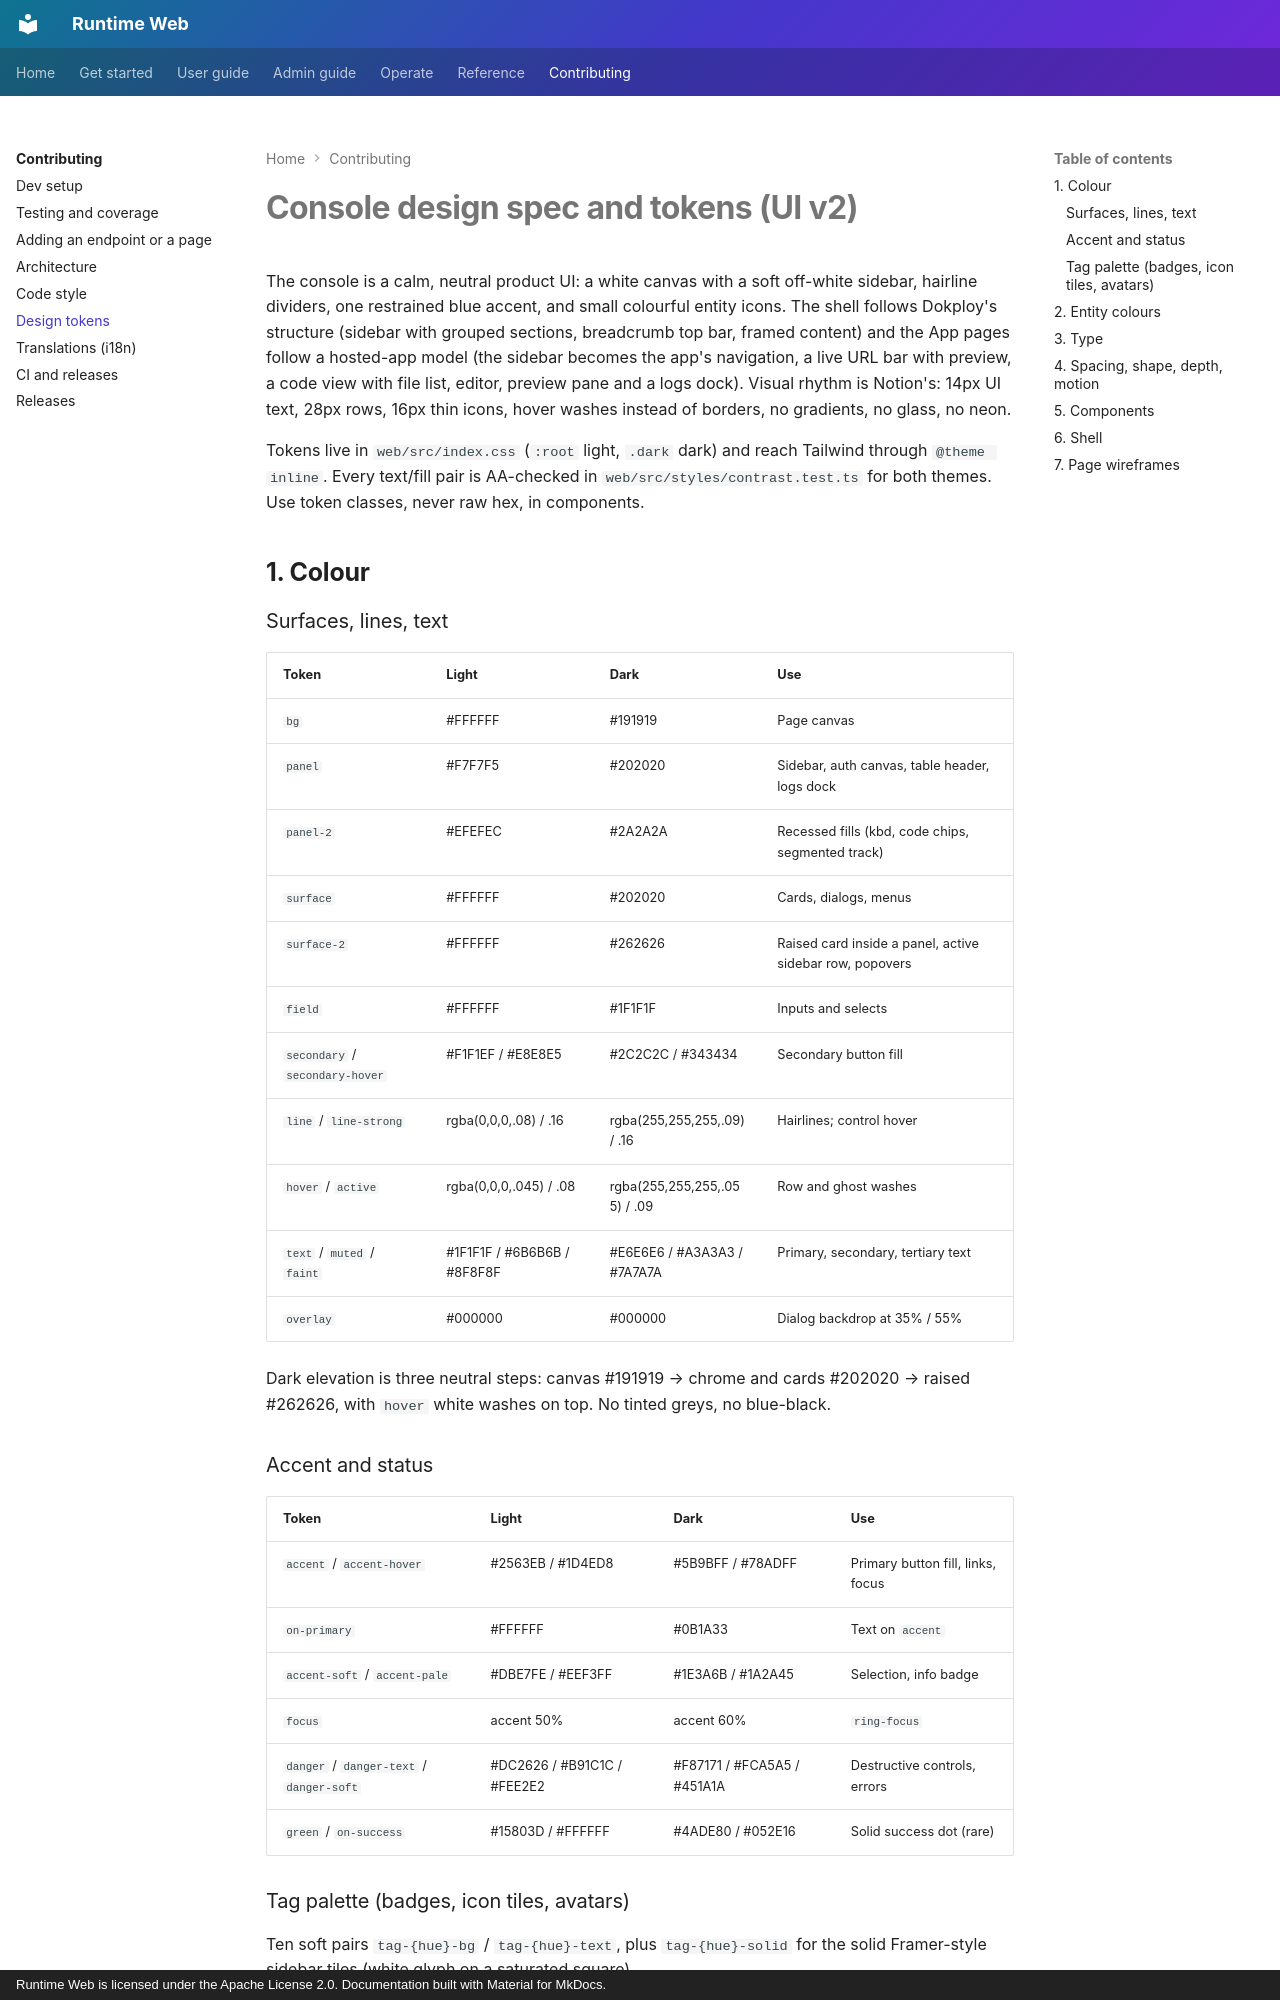

repository: 21-ci/runtime-web · page: contributing/design-tokens/index.html · generator: mkdocs · copyright: Runtime Web is licensed under the Apache License 2.0. Documentation built with Material for MkDocs.

# Console design spec and tokens (UI v2)

The console is a calm, neutral product UI: a white canvas with a soft off-white sidebar, hairline
dividers, one restrained blue accent, and small colourful entity icons. The shell follows Dokploy's
structure (sidebar with grouped sections, breadcrumb top bar, framed content) and the App pages follow
a hosted-app model (the sidebar becomes the app's navigation, a live URL bar with preview, a code view
with file list, editor, preview pane and a logs dock). Visual rhythm is Notion's: 14px UI text, 28px
rows, 16px thin icons, hover washes instead of borders, no gradients, no glass, no neon.

Tokens live in `web/src/index.css` (`:root` light, `.dark` dark) and reach Tailwind through
`@theme inline`. Every text/fill pair is AA-checked in `web/src/styles/contrast.test.ts` for both
themes. Use token classes, never raw hex, in components.

## 1. Colour

### Surfaces, lines, text

| Token | Light | Dark | Use |
|---|---|---|---|
| `bg` | #FFFFFF | #191919 | Page canvas |
| `panel` | #F7F7F5 | #202020 | Sidebar, auth canvas, table header, logs dock |
| `panel-2` | #EFEFEC | #2A2A2A | Recessed fills (kbd, code chips, segmented track) |
| `surface` | #FFFFFF | #202020 | Cards, dialogs, menus |
| `surface-2` | #FFFFFF | #262626 | Raised card inside a panel, active sidebar row, popovers |
| `field` | #FFFFFF | #1F1F1F | Inputs and selects |
| `secondary` / `secondary-hover` | #F1F1EF / #E8E8E5 | #2C2C2C / #343434 | Secondary button fill |
| `line` / `line-strong` | rgba(0,0,0,.08) / .16 | rgba(255,255,255,.09) / .16 | Hairlines; control hover |
| `hover` / `active` | rgba(0,0,0,.045) / .08 | rgba(255,255,255,.055) / .09 | Row and ghost washes |
| `text` / `muted` / `faint` | #1F1F1F / #6B6B6B / #8F8F8F | #E6E6E6 / #A3A3A3 / #7A7A7A | Primary, secondary, tertiary text |
| `overlay` | #000000 | #000000 | Dialog backdrop at 35% / 55% |

Dark elevation is three neutral steps: canvas #191919 → chrome and cards #202020 → raised #262626,
with `hover` white washes on top. No tinted greys, no blue-black.

### Accent and status

| Token | Light | Dark | Use |
|---|---|---|---|
| `accent` / `accent-hover` | #2563EB / #1D4ED8 | #5B9BFF / #78ADFF | Primary button fill, links, focus |
| `on-primary` | #FFFFFF | #0B1A33 | Text on `accent` |
| `accent-soft` / `accent-pale` | #DBE7FE / #EEF3FF | #1E3A6B / #1A2A45 | Selection, info badge |
| `focus` | accent 50% | accent 60% | `ring-focus` |
| `danger` / `danger-text` / `danger-soft` | #DC2626 / #B91C1C / #FEE2E2 | #F87171 / #FCA5A5 / #451A1A | Destructive controls, errors |
| `green` / `on-success` | #15803D / #FFFFFF | #4ADE80 / #052E16 | Solid success dot (rare) |
